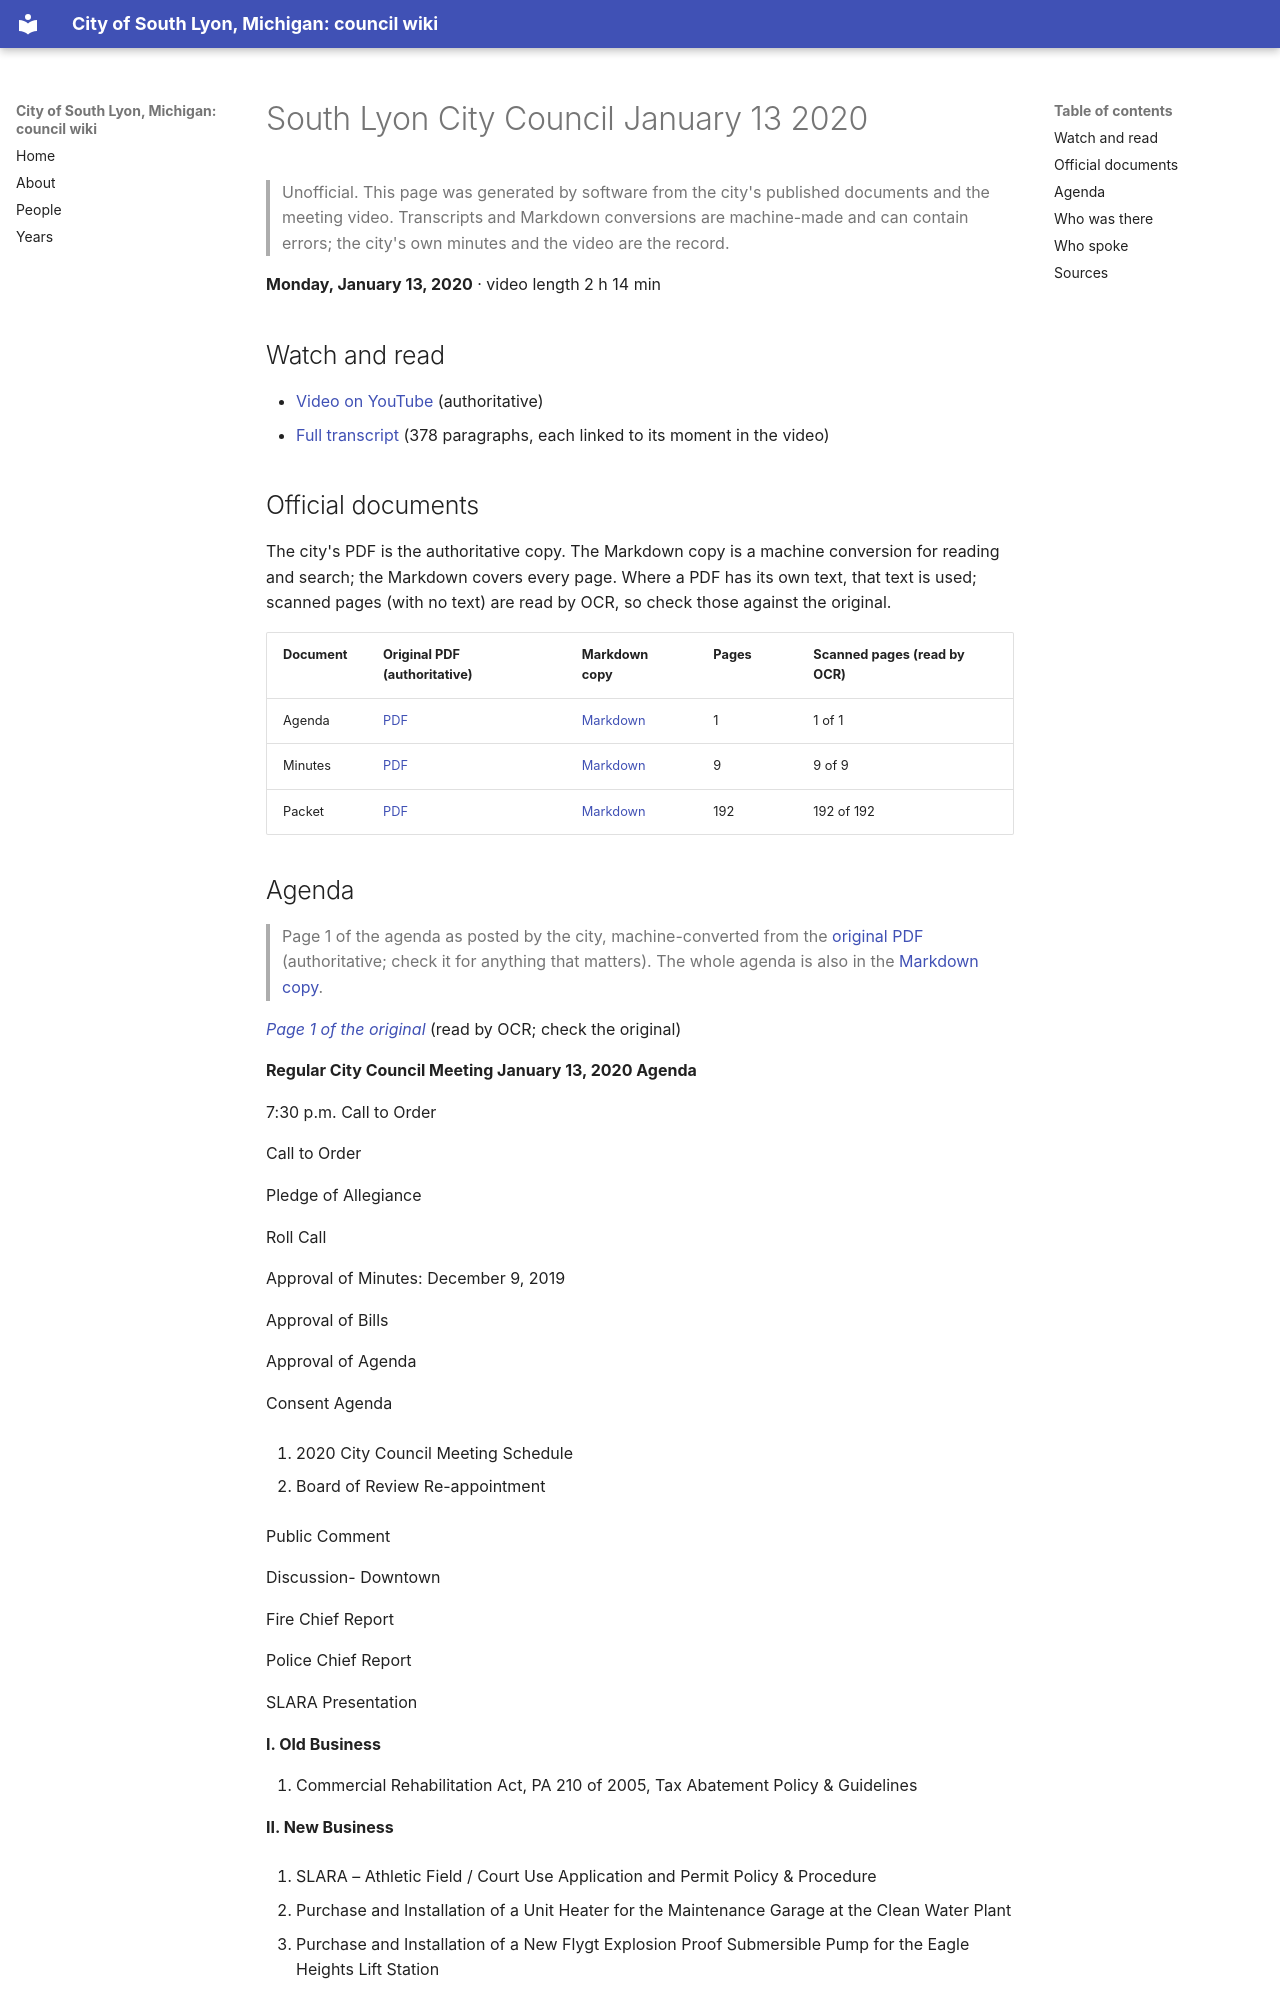

repository: RyanMathewson/city-of-south-lyon-mi-council-wiki · page: meetings/2020/2020-01-13/index.html · generator: mkdocs

---
title: "South Lyon City Council January 13 2020"
meeting_date: "2020-01-13"
video_url: "https://www.youtube.com/watch?v=LmfHV3zi0HY"
source_listing: "https://www.southlyonmi.org/government/city_council/city_council_minutes_and_agendas.php"
---


# South Lyon City Council January 13 2020

> Unofficial. This page was generated by software from the city's published documents and the meeting video. Transcripts and Markdown conversions are machine-made and can contain errors; the city's own minutes and the video are the record.

**Monday, January 13, 2020** · video length 2 h 14 min

## Watch and read

- [Video on YouTube](https://www.youtube.com/watch?v=LmfHV3zi0HY) (authoritative)
- [Full transcript](../../transcripts/2020/2020-01-13.md) (378 paragraphs, each linked to its moment in the video)

## Official documents

The city's PDF is the authoritative copy. The Markdown copy is a machine conversion for reading and search; the Markdown covers every page. Where a PDF has its own text, that text is used; scanned pages (with no text) are read by OCR, so check those against the original.

| Document | Original PDF (authoritative) | Markdown copy | Pages | Scanned pages (read by OCR) |
|---|---|---|---|---|
| Agenda | [PDF](https://www.southlyonmi.org/1-13-20%20Agenda.pdf?t=202108310733150) | [Markdown](../../documents/2020/2020-01-13/agenda.md) | 1 | 1 of 1 |
| Minutes | [PDF](https://www.southlyonmi.org/1-13-20%20CM%20approved.pdf?t=202108310733150) | [Markdown](../../documents/2020/2020-01-13/minutes.md) | 9 | 9 of 9 |
| Packet | [PDF](https://www.southlyonmi.org/1-13-20%20Council%20Packet%20-%20online%20only.pdf?t=202108310733150) | [Markdown](../../documents/2020/2020-01-13/packet.md) | 192 | 192 of 192 |
